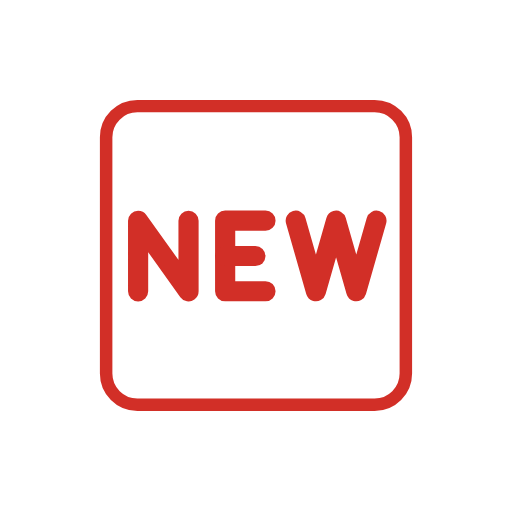
t = 0.00 s
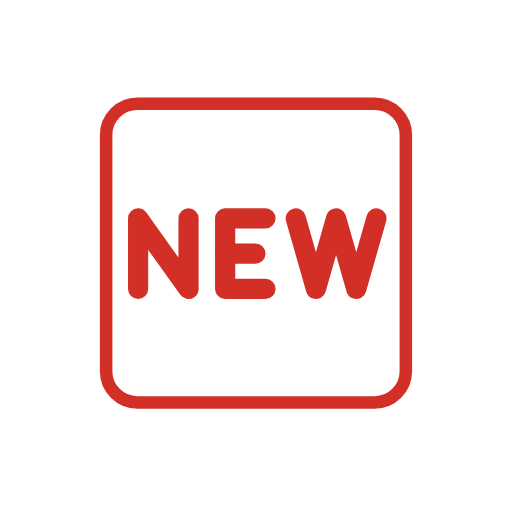
t = 0.48 s
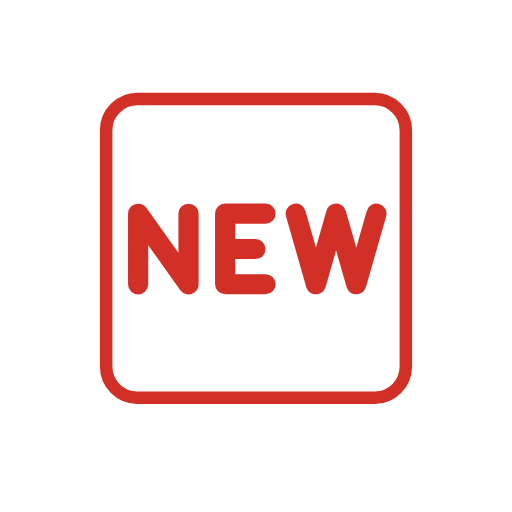
t = 1.43 s
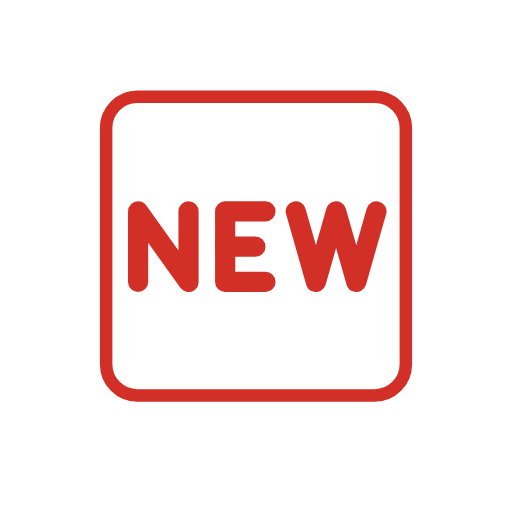
t = 1.90 s
t = 2.38 s: frame unchanged from t = 1.43 s, image omitted
t = 3.33 s: frame unchanged from t = 0.48 s, image omitted

The animated SVG that drew these frames (rendered in a browser with its animation timeline set to each time). Animation: 1 SMIL element (animateTransform=1); one cycle of 3.80 s, repeats indefinitely.

<?xml version='1.0' encoding='utf-8'?>
<svg xmlns="http://www.w3.org/2000/svg" id="emoji" viewBox="-5 -5 82 82" version="1.1" width="200" height="200" role="img">
  <title>OpenMoji: NEW button</title><g><g id="color" transform="translate(-.0006922 -.01378)" stroke="#d22f27">
    <rect x="12" y="12.01" ry="5" width="48" height="47.83" fill="#fff" stroke-width="0" />
  </g>
  <g id="color-foreground" transform="translate(-.0006922 -.01378)" fill="none" stroke="#d22f27">
    <path stroke-linecap="round" stroke-linejoin="round" stroke-miterlimit="10" stroke-width="3.23" d="m37.52 30.36h-6.46v11.3h6.46" clip-rule="evenodd" />
    <path stroke-linecap="round" stroke-linejoin="round" stroke-miterlimit="10" stroke-width="3.23" d="m31.06 36.02h4.845" clip-rule="evenodd" />
    <path stroke-linecap="round" stroke-linejoin="round" stroke-miterlimit="10" stroke-width="3.23" d="m17.12 41.67v-11.3l8.075 11.3v-11.3" clip-rule="evenodd" />
    <path stroke-linecap="round" stroke-linejoin="round" stroke-miterlimit="10" stroke-width="3.23" d="m55.29 30.36-3.23 11.3-3.232-11.3-3.23 11.3-3.23-11.3" clip-rule="evenodd" />
    <rect x="12" y="12.01" ry="5" width="48" height="47.83" stroke-width="2" />
  </g>
  <g id="line" />
<animateTransform attributeName="transform" type="translate" values="0 0;0 -1.5;0 0" dur="3.8s" repeatCount="indefinite" /></g></svg>
